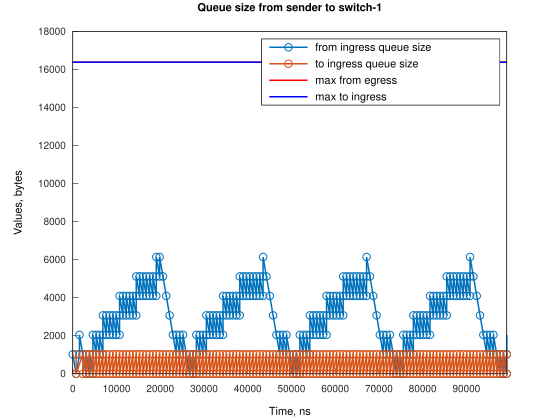

The data file committed next to this chart (first rows):
Time, from_ingress_queue_size, to_ingress_queue_size
1, 1024, nan
763.9, 0, 0
1529, 1024, 0
1530, 2048, 0
2292, 1024, 0
3055, 0, 0
3060, 1024, 0
3823, 0, 1024
3823, 0, 0
3825, 1024, 0
4588, 0, 1024
4589, 0, 0
4592, 1024, 0
4593, 2048, 0
5355, 1024, 1024
5356, 1024, 0
5358, 2048, 0
6118, 1024, 0
6124, 2048, 0
6881, 1024, 0
6888, 2048, 0
6889, 3072, 0
7644, 2048, 0
7650, 3072, 0
8407, 2048, 0
8414, 3072, 0
9170, 2048, 0
9175, 3072, 0
9933, 2048, 0
9939, 3072, 0
10696, 2048, 0
10701, 3072, 0
10702, 4096, 0
11459, 3072, 0
11465, 4096, 0
12222, 3072, 0
12228, 4096, 0
12985, 3072, 0
12991, 4096, 0
13748, 3072, 0
13754, 4096, 0
14511, 3072, 0
14517, 4096, 0
14518, 5120, 0
15274, 4096, 0
15280, 5120, 0
16036, 4096, 0
16043, 5120, 0
16799, 4096, 0
16806, 5120, 0
17562, 4096, 0
17569, 5120, 0
18325, 4096, 0
18332, 5120, 0
19088, 4096, 0
19095, 5120, 0
19096, 6144, 0
19851, 5120, 0
19858, 6144, 0
20614, 5120, 0
... 213 more rows
